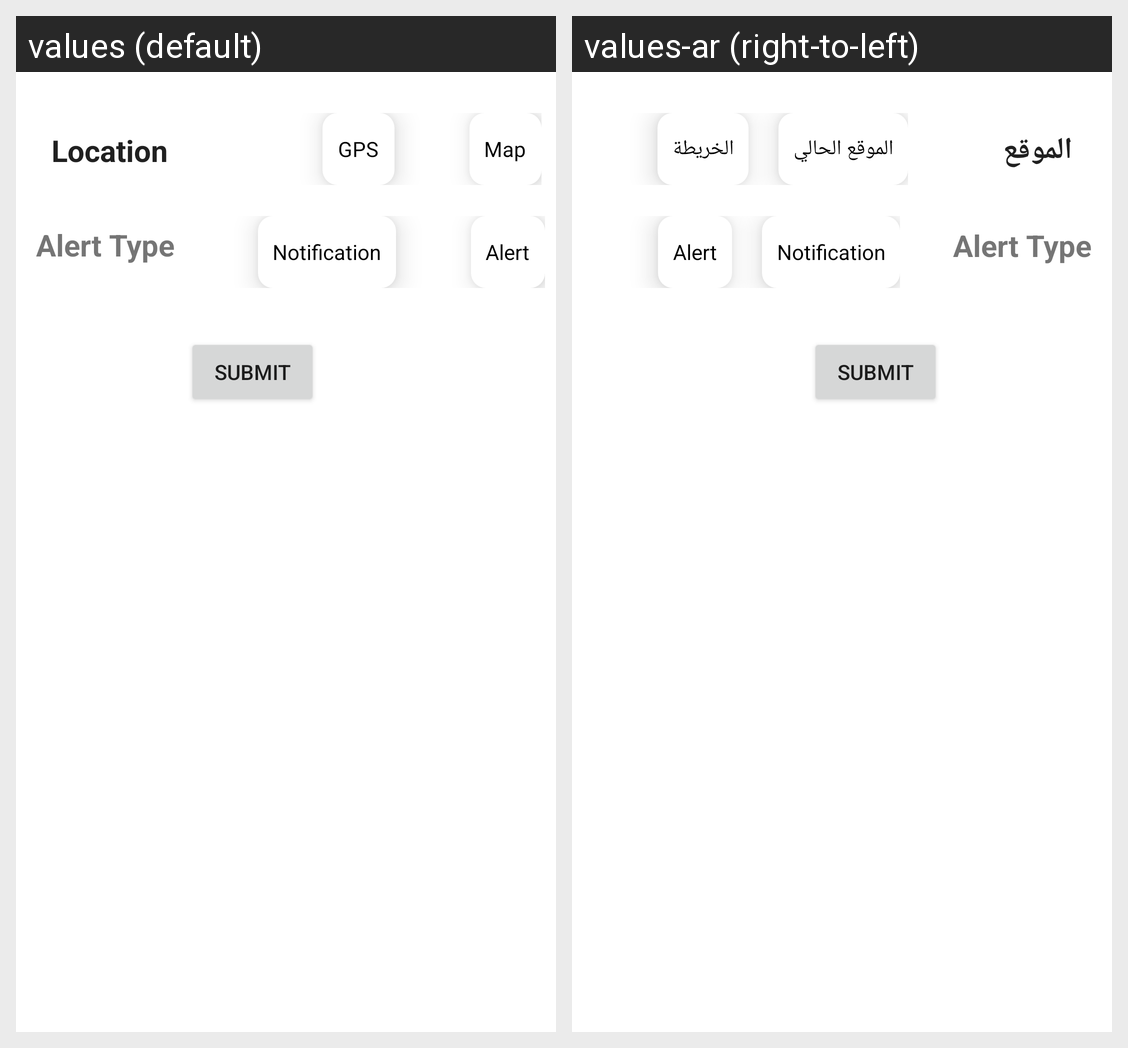

Strings drawn on this Android screen and how each of the app's shown locales translates them:
Android screen res/layout/fragment_choose_location_dialogue.xml rendered under 2 locales, left to right: values (default), values-ar (right-to-left). Device: Nexus 5 (rendered at 1080×1920; each locale shown at half size, 540×960, under a caption strip naming it); theme Theme.EasyWeathy.
Strings drawn on this screen, with the default value and each locale's value (text and hints the layout hard-codes, and strings that could not be matched under every locale, appear in the picture but are not listed):

location_sett
  values: Location
  values-ar: الموقع

gps
  values: GPS
  values-ar: الموقع الحالي

map
  values: Map
  values-ar: الخريطة
